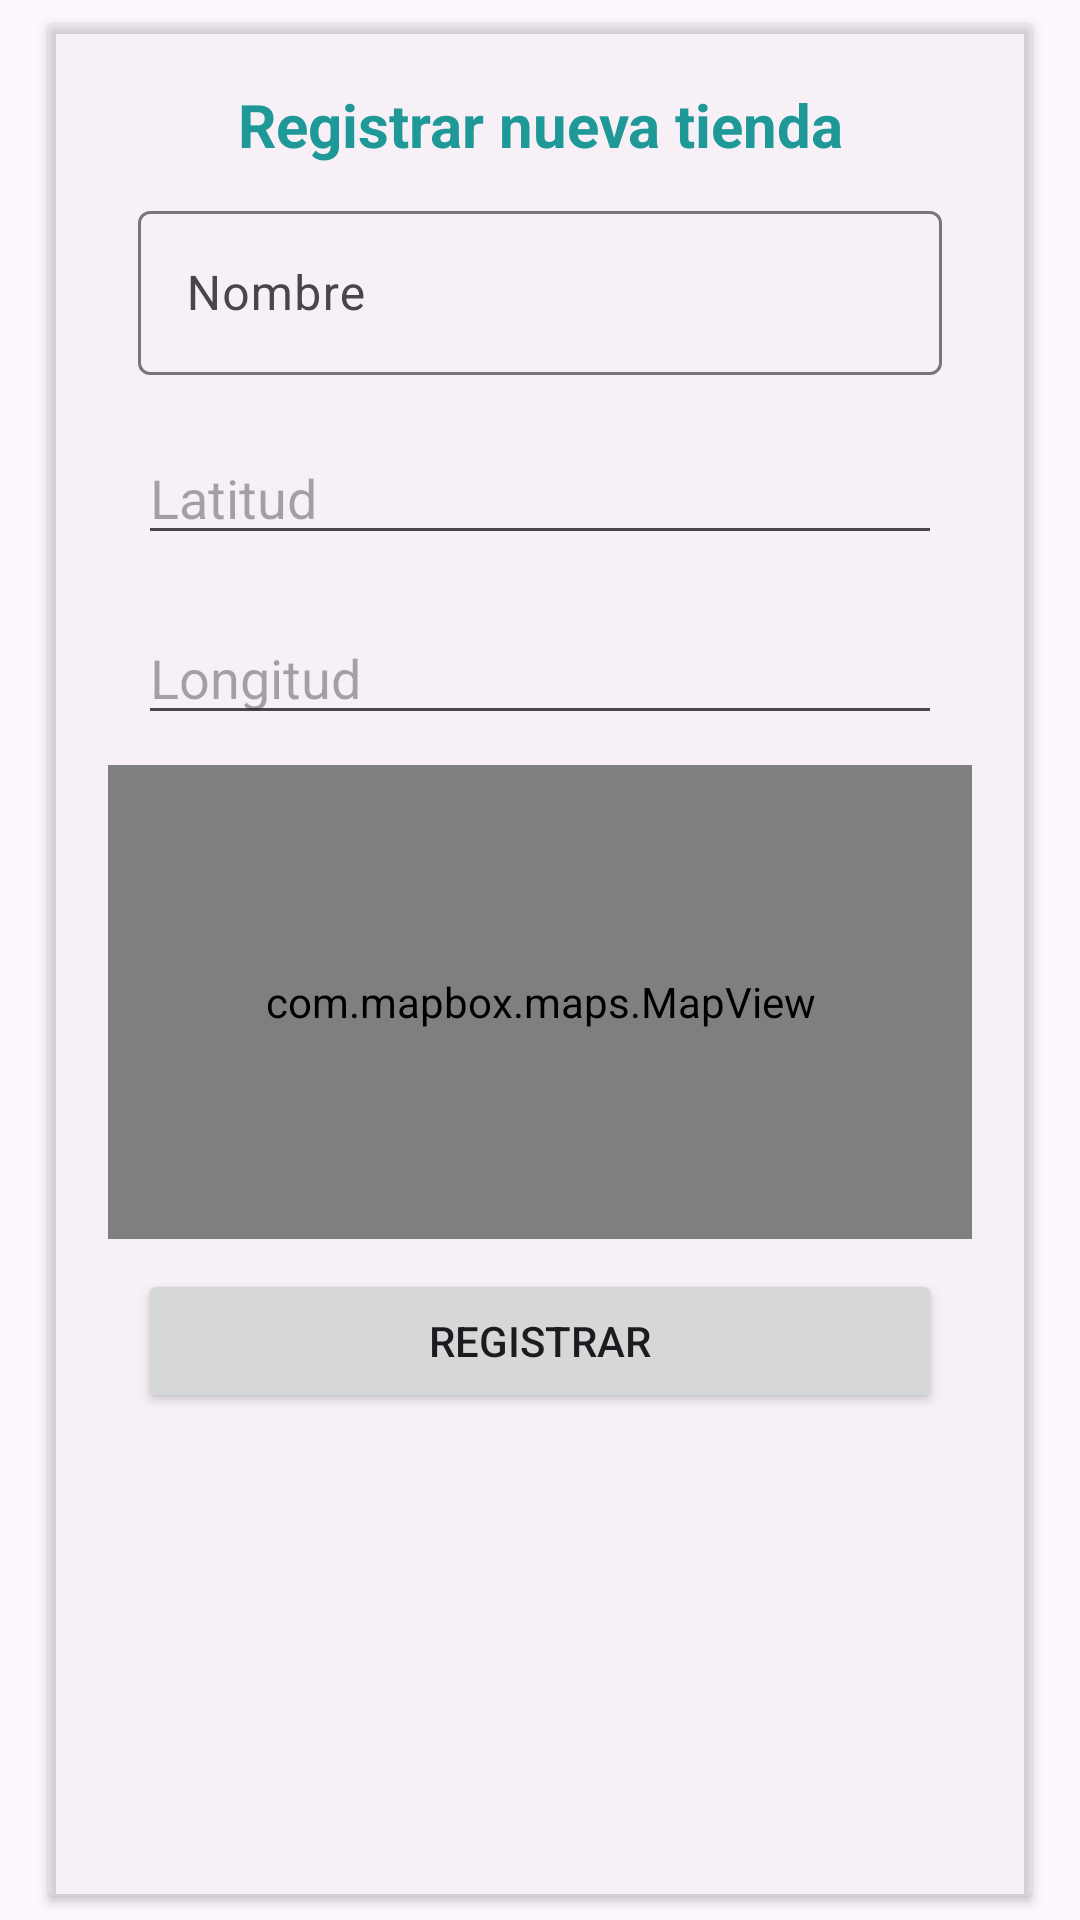

Here is an Android app screen rendered from its layout file. Give the layout XML and the strings, colors and styles it references.
<!-- AndroidManifest.xml: application theme Theme.ShoesApp -->
<!-- res/layout/shop_register.xml -->
<?xml version="1.0" encoding="utf-8"?>
<androidx.coordinatorlayout.widget.CoordinatorLayout xmlns:android="http://schemas.android.com/apk/res/android"
    xmlns:app="http://schemas.android.com/apk/res-auto"
    xmlns:tools="http://schemas.android.com/tools"
    android:id="@+id/coordinatorLayout"
    android:layout_width="match_parent"
    android:layout_height="match_parent">

    <LinearLayout
        android:layout_width="match_parent"
        android:layout_height="match_parent"
        android:orientation="vertical"
        app:layout_constraintEnd_toEndOf="parent"
        app:layout_constraintTop_toTopOf="parent">

        <androidx.cardview.widget.CardView

            android:layout_width="match_parent"
            android:layout_height="match_parent"
            android:layout_marginStart="16dp"
            android:layout_marginTop="8dp"
            android:layout_marginEnd="16dp"
            android:layout_marginBottom="8dp"
            android:elevation="20dp"
            android:radius="20dp"
            app:cardBackgroundColor="#40DFDDDD">


            <androidx.constraintlayout.widget.ConstraintLayout
                android:layout_width="match_parent"
                android:layout_height="match_parent"
                android:padding="20dp">

                <LinearLayout
                    android:layout_width="match_parent"
                    android:layout_height="wrap_content"
                    android:orientation="vertical"
                    tools:layout_editor_absoluteX="20dp"
                    tools:layout_editor_absoluteY="20dp">

                    <TextView
                        android:id="@+id/textView"
                        android:layout_width="match_parent"
                        android:layout_height="wrap_content"
                        android:gravity="center"
                        android:text="Registrar nueva tienda"
                        android:textColor="#1F9997"
                        android:textSize="20sp"
                        android:textStyle="bold" />

                    <com.google.android.material.textfield.TextInputLayout
                        android:id="@+id/shop_name_text_input"
                        android:layout_width="match_parent"
                        android:layout_height="60dp"
                        android:layout_margin="10dp"

                        android:hint="Nombre"
                        android:inputType="text"
                        app:errorEnabled="true">

                        <com.google.android.material.textfield.TextInputEditText
                            android:id="@+id/add_shop_name"
                            android:layout_width="match_parent"
                            android:layout_height="wrap_content"
                            android:inputType="text"
                            android:maxLines="1" />
                    </com.google.android.material.textfield.TextInputLayout>



                    <EditText
                        android:id="@+id/add_shop_latitude"
                        android:layout_width="match_parent"
                        android:layout_height="40dp"
                        android:ems="10"
                        android:layout_margin="10dp"
                        android:hint="Latitud"
                        android:inputType="number|numberDecimal" />

                    <EditText
                        android:id="@+id/add_shop_longitude"
                        android:layout_width="match_parent"
                        android:layout_height="40dp"
                        android:ems="10"
                        android:layout_margin="10dp"
                        android:hint="Longitud"
                        android:inputType="number|numberDecimal" />

                    <com.mapbox.maps.MapView
                        android:id="@+id/add_mapView"
                        android:layout_width="match_parent"
                        android:layout_height="158dp"
                        app:mapbox_cameraTargetLat="40.7128"
                        app:mapbox_cameraTargetLng="-74.0060"
                        app:mapbox_cameraZoom="9.0">

                    </com.mapbox.maps.MapView>

                    <Button
                        android:id="@+id/shop_register_button"
                        android:layout_width="match_parent"
                        android:layout_height="wrap_content"
                        android:layout_margin="10dp"
                        android:onClick="createShop"
                        android:text="Registrar" />

                </LinearLayout>

            </androidx.constraintlayout.widget.ConstraintLayout>
        </androidx.cardview.widget.CardView>

    </LinearLayout>
</androidx.coordinatorlayout.widget.CoordinatorLayout>
<!-- resources referenced by this layout -->
<resources>
  <style name="Theme.ShoesApp" parent="Base.Theme.ShoesApp" />
  <style name="Base.Theme.ShoesApp" parent="Theme.Material3.DayNight">
          
          
      </style>
</resources>
